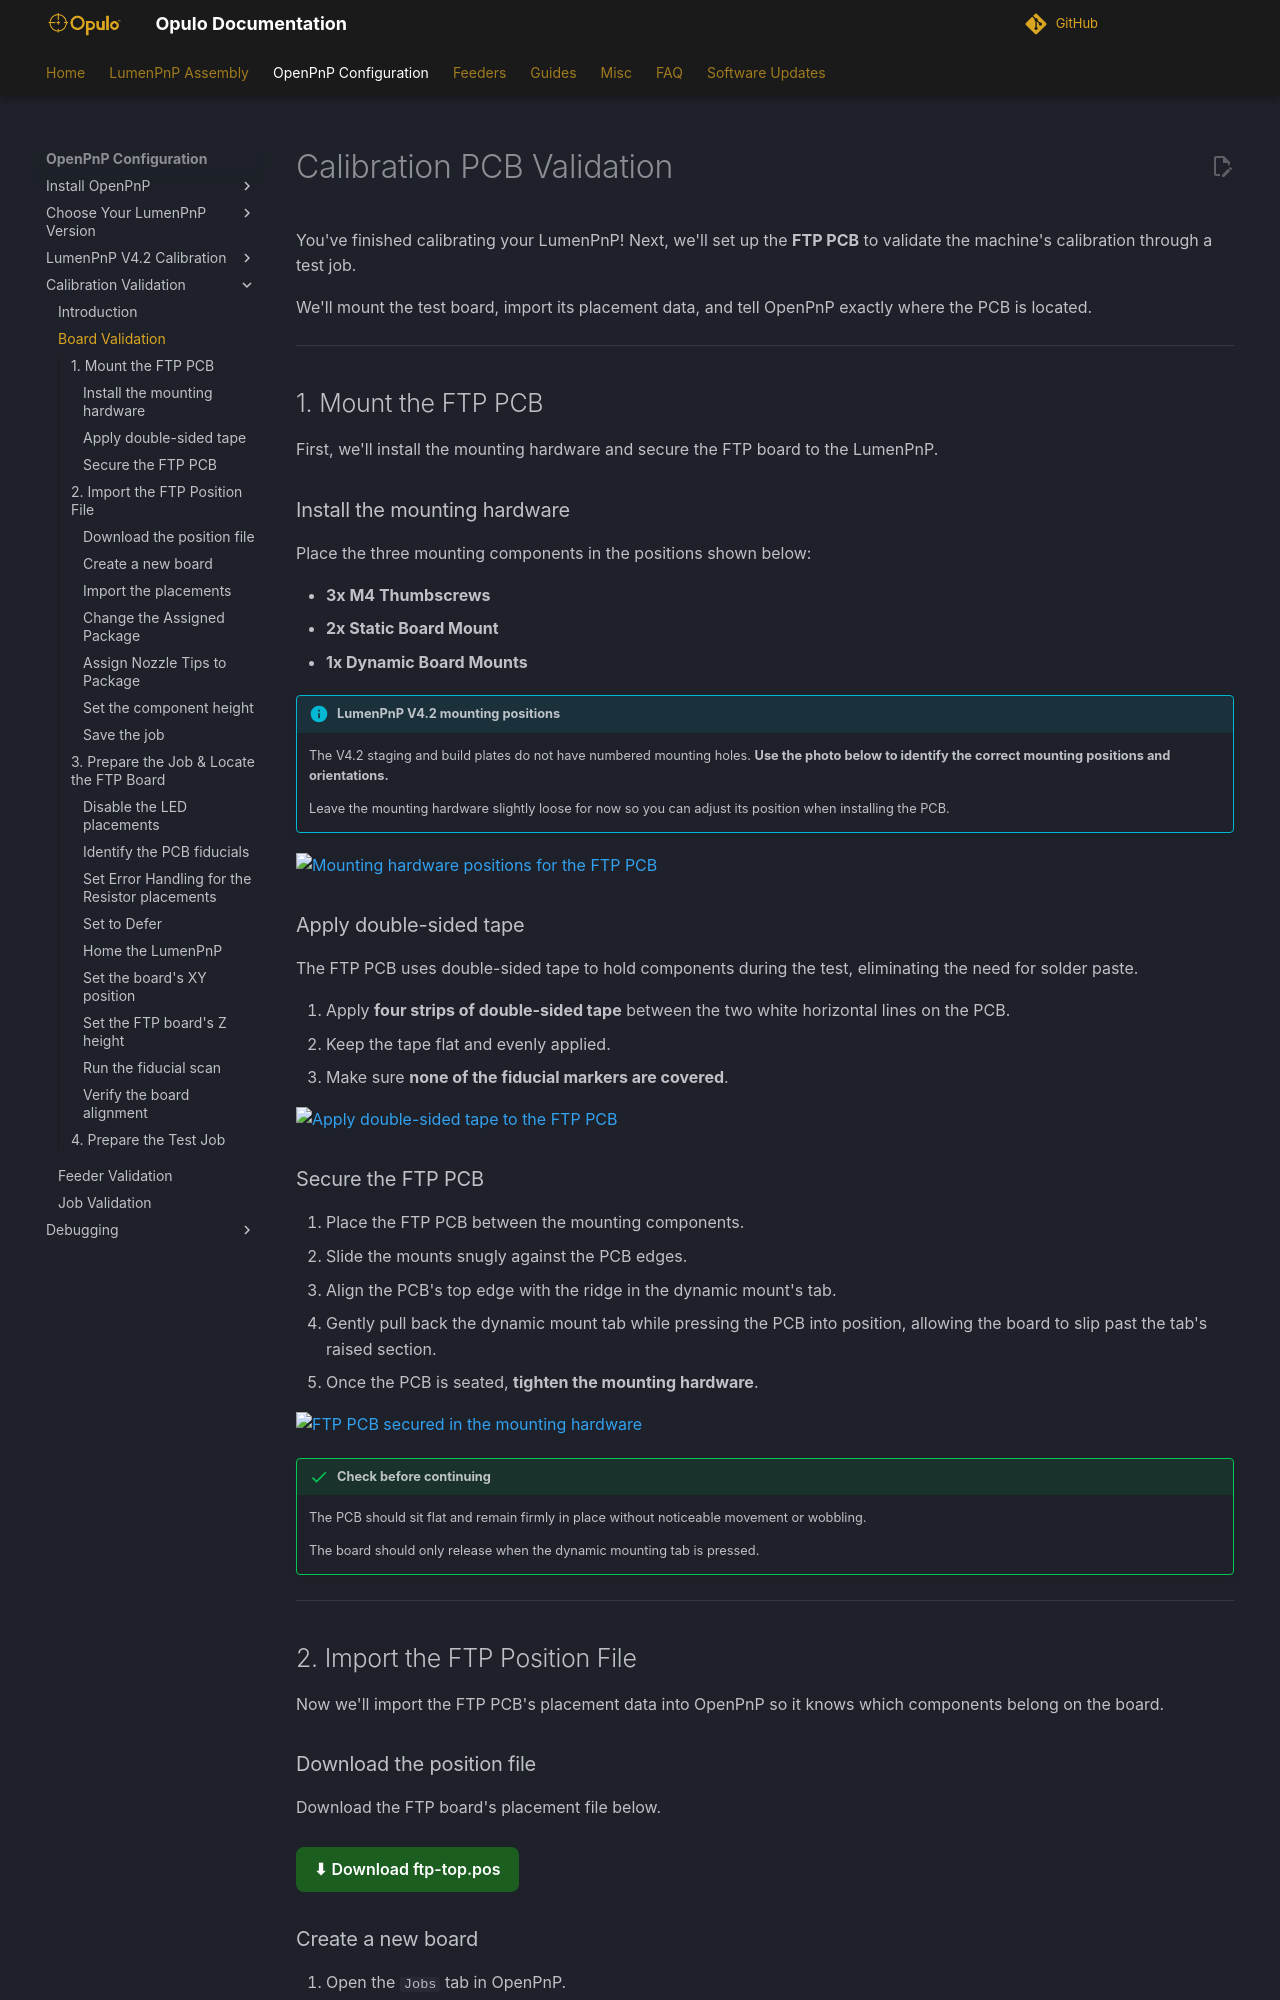

repository: opulo-inc/docs · page: openpnp/v4-2/validation/board-validation/index.html · generator: mkdocs


# Calibration PCB Validation

You've finished calibrating your LumenPnP! Next, we'll set up the **FTP PCB** to validate the machine's calibration through a test job.

We'll mount the test board, import its placement data, and tell OpenPnP exactly where the PCB is located.

---

## 1. Mount the FTP PCB

First, we'll install the mounting hardware and secure the FTP board to the LumenPnP.

### Install the mounting hardware

Place the three mounting components in the positions shown below:

- **3x M4 Thumbscrews**
- **2x Static Board Mount**
- **1x Dynamic Board Mounts**

!!! info "LumenPnP V4.2 mounting positions"
    The V4.2 staging and build plates do not have numbered mounting holes. **Use the photo below to identify the correct mounting positions and orientations.**

    Leave the mounting hardware slightly loose for now so you can adjust its position when installing the PCB.

![Mounting hardware positions for the FTP PCB](images/ftp-board-mounting-hardware-setup-vid.webp)

### Apply double-sided tape

The FTP PCB uses double-sided tape to hold components during the test, eliminating the need for solder paste.

1. Apply **four strips of double-sided tape** between the two white horizontal lines on the PCB.
2. Keep the tape flat and evenly applied.
3. Make sure **none of the fiducial markers are covered**.

![Apply double-sided tape to the FTP PCB](../../../v4/ftp/1-board-setup/images/Apply-tape-to-board.webp)

### Secure the FTP PCB

1. Place the FTP PCB between the mounting components.
2. Slide the mounts snugly against the PCB edges.
3. Align the PCB's top edge with the ridge in the dynamic mount's tab.
4. Gently pull back the dynamic mount tab while pressing the PCB into position, allowing the board to slip past the tab's raised section.
5. Once the PCB is seated, **tighten the mounting hardware**.

![FTP PCB secured in the mounting hardware](images/mount-ftp-board-vid.webp)

!!! success "Check before continuing"
    The PCB should sit flat and remain firmly in place without noticeable movement or wobbling.

    The board should only release when the dynamic mounting tab is pressed.

---

## 2. Import the FTP Position File

Now we'll import the FTP PCB's placement data into OpenPnP so it knows which components belong on the board.

### Download the position file

Download the FTP board's placement file below.

<a href="https://github.com/opulo-inc/lumenpnp/releases/download/v4.1.0/ftp-top.pos" class="download-button">Download ftp-top.pos</a>

### Create a new board

1. Open the `Jobs` tab in OpenPnP.
2. Click the green **+** button.
3. Select `New Board...`.
![Create a new board in OpenPnP](images/create-board.webp)
4. When prompted, save the new board as `ftp.board.xml`.

![Save the FTP board file](images/ftp-save-board-as.webp)
